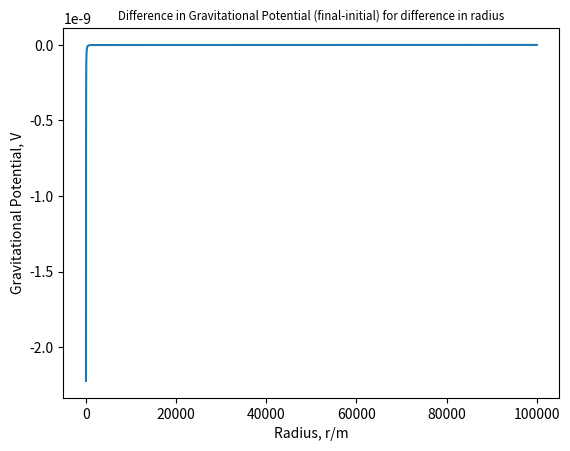

Python code for this plot:
from matplotlib import pyplot as plt
from tqdm import tqdm

G = 6.67*10**-11
m1 = 1000
m2 = 2
r_init = 100000

x = []
y = []

def gravPotential(m1, m2, r):
    numerator = G*m1*m2
    return -numerator/r

while r_init>20:
    r_final = r_init-10 
    r_difference = r_final-r_init
    y.append(gravPotential(m1, m2, r_final)-gravPotential(m1, m2, r_init))
    x.append(r_init)

    
    r_init-=10

plt.plot(x, y)
plt.title("Difference in Gravitational Potential (final-initial) for difference in radius", fontsize='small')
plt.xlabel("Radius, r/m")
plt.ylabel("Gravitational Potential, V")

plt.show()
    
